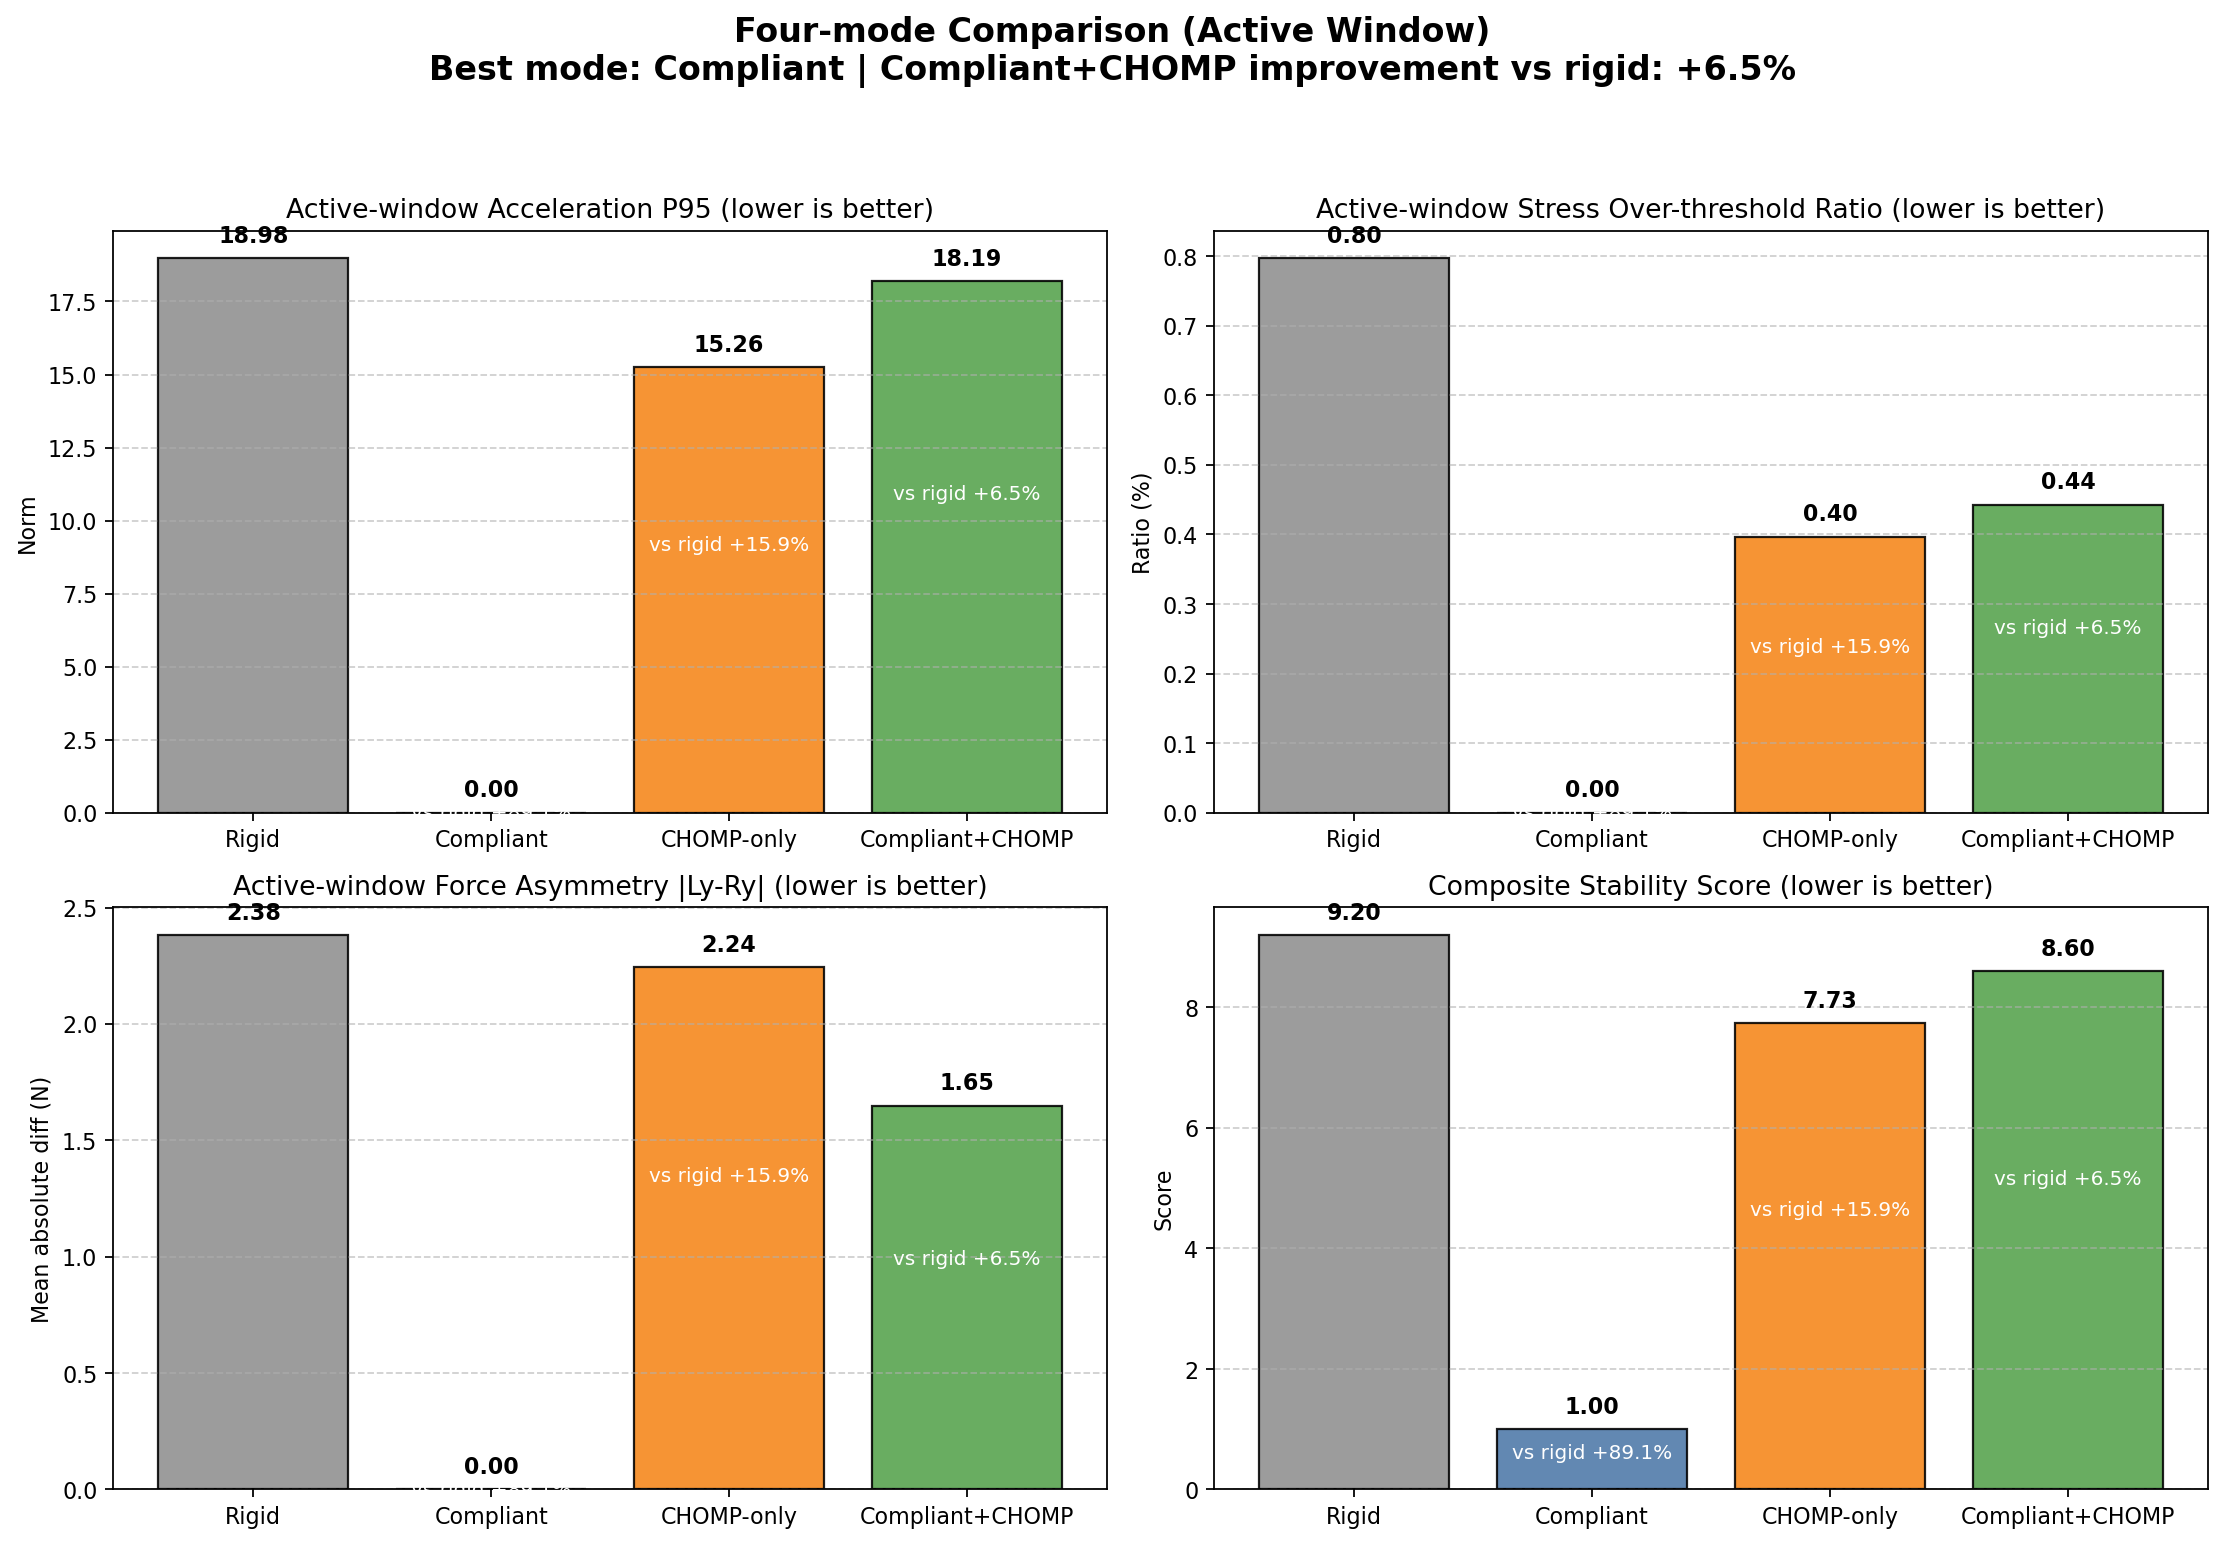

The table this chart was drawn from, first rows:
mode, label, source_csv, duration_s, active_ratio, stress_mean_active, stress_p95_active, stress_over_thr_ratio_active, accel_mean_active, accel_p95_active, asymmetry_mean_active, composite_score, improve_vs_rigid_pct
rigid, Rigid, experiment_results/data/experiment_rigid…, 30.06, 0.4176, 0.7246, 2.222, 0.007968, 4.323, 18.98, 2.382, 9.2, 0.000
compliant, Compliant, experiment_results/data/experiment_compl…, 56.65, 1, 0.000000, 0.000000, 0.000000, 0.000000, 0.000000, 0.000000, 1, 89.13
chomp_only, CHOMP-only, experiment_results/data/experiment_chomp…, 30.25, 0.4165, 0.6224, 1.749, 0.003968, 3.776, 15.26, 2.243, 7.734, 15.94
compliant_chomp, Compliant+CHOMP, experiment_results/data/experiment_compl…, 30.66, 0.3687, 0.8237, 1.659, 0.004425, 3.606, 18.19, 1.647, 8.6, 6.523
ranking, mode, score
1, compliant, 1
2, chomp_only, 7.734
3, compliant_chomp, 8.6
4, rigid, 9.2
